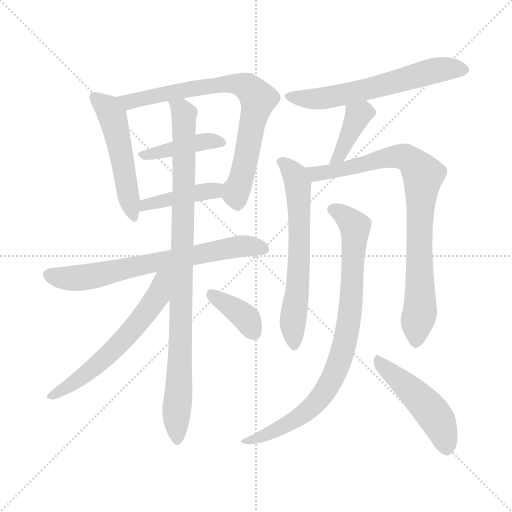
t = 0.00 s
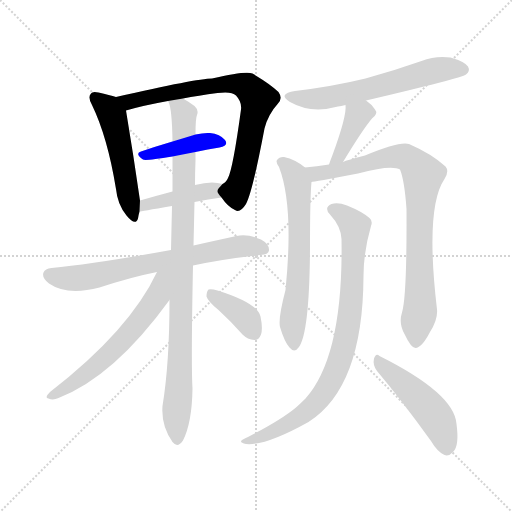
t = 2.09 s
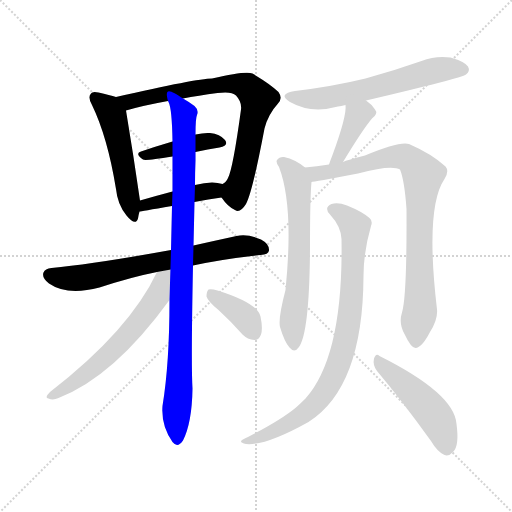
t = 4.17 s
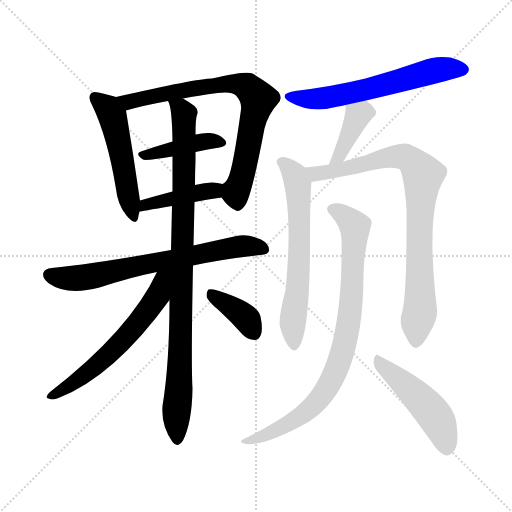
t = 6.26 s
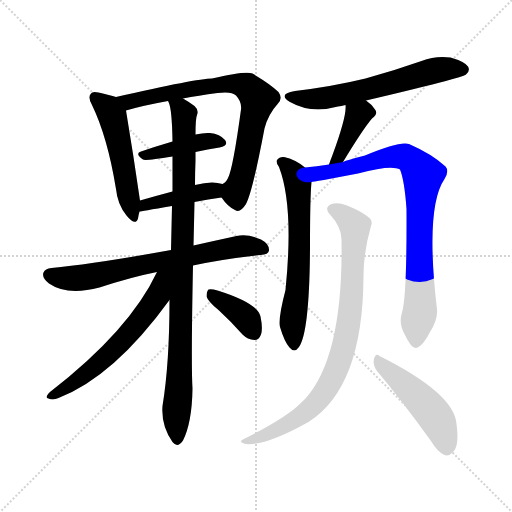
t = 8.34 s
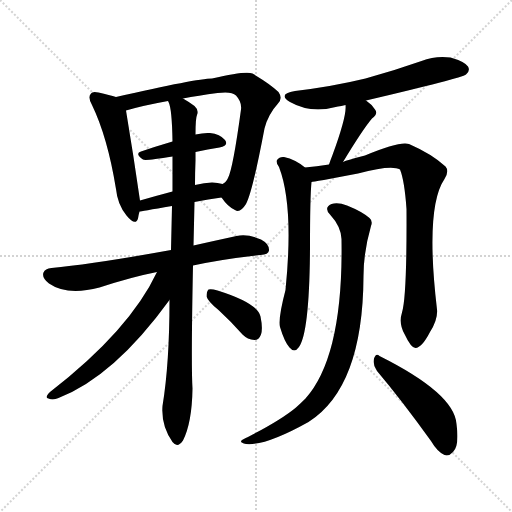
t = 10.43 s

The animated SVG that drew these frames (rendered in a browser with its animation timeline set to each time). Animation: 14 CSS @keyframes rules; one cycle of 10.43 s.

<svg version="1.1" viewBox="0 0 1024 1024" xmlns="http://www.w3.org/2000/svg">
  <g stroke="lightgray" stroke-dasharray="1,1" stroke-width="1" transform="scale(4, 4)">
    <line x1="0" y1="0" x2="256" y2="256"></line>
    <line x1="256" y1="0" x2="0" y2="256"></line>
    <line x1="128" y1="0" x2="128" y2="256"></line>
    <line x1="0" y1="128" x2="256" y2="128"></line>
  </g>
<g transform="scale(1, -1) translate(0, -900)">
   <style type="text/css">
    @keyframes keyframes0 {
      from {
       stroke: blue;
       stroke-dashoffset: 510;
       stroke-width: 128;
       }
       62% {
       animation-timing-function: step-end;
       stroke: blue;
       stroke-dashoffset: 0;
       stroke-width: 128;
       }
       to {
       stroke: black;
       stroke-width: 1024;
       }
       }
       #make-me-a-hanzi-animation-0 {
         animation: keyframes0 0.665039s both;
         animation-delay: 0.000000s;
         animation-timing-function: linear;
       }
    @keyframes keyframes1 {
      from {
       stroke: blue;
       stroke-dashoffset: 761;
       stroke-width: 128;
       }
       71% {
       animation-timing-function: step-end;
       stroke: blue;
       stroke-dashoffset: 0;
       stroke-width: 128;
       }
       to {
       stroke: black;
       stroke-width: 1024;
       }
       }
       #make-me-a-hanzi-animation-1 {
         animation: keyframes1 0.869303s both;
         animation-delay: 0.665039s;
         animation-timing-function: linear;
       }
    @keyframes keyframes2 {
      from {
       stroke: blue;
       stroke-dashoffset: 416;
       stroke-width: 128;
       }
       58% {
       animation-timing-function: step-end;
       stroke: blue;
       stroke-dashoffset: 0;
       stroke-width: 128;
       }
       to {
       stroke: black;
       stroke-width: 1024;
       }
       }
       #make-me-a-hanzi-animation-2 {
         animation: keyframes2 0.588542s both;
         animation-delay: 1.534342s;
         animation-timing-function: linear;
       }
    @keyframes keyframes3 {
      from {
       stroke: blue;
       stroke-dashoffset: 421;
       stroke-width: 128;
       }
       58% {
       animation-timing-function: step-end;
       stroke: blue;
       stroke-dashoffset: 0;
       stroke-width: 128;
       }
       to {
       stroke: black;
       stroke-width: 1024;
       }
       }
       #make-me-a-hanzi-animation-3 {
         animation: keyframes3 0.592611s both;
         animation-delay: 2.122884s;
         animation-timing-function: linear;
       }
    @keyframes keyframes4 {
      from {
       stroke: blue;
       stroke-dashoffset: 692;
       stroke-width: 128;
       }
       69% {
       animation-timing-function: step-end;
       stroke: blue;
       stroke-dashoffset: 0;
       stroke-width: 128;
       }
       to {
       stroke: black;
       stroke-width: 1024;
       }
       }
       #make-me-a-hanzi-animation-4 {
         animation: keyframes4 0.813151s both;
         animation-delay: 2.715495s;
         animation-timing-function: linear;
       }
    @keyframes keyframes5 {
      from {
       stroke: blue;
       stroke-dashoffset: 938;
       stroke-width: 128;
       }
       75% {
       animation-timing-function: step-end;
       stroke: blue;
       stroke-dashoffset: 0;
       stroke-width: 128;
       }
       to {
       stroke: black;
       stroke-width: 1024;
       }
       }
       #make-me-a-hanzi-animation-5 {
         animation: keyframes5 1.013346s both;
         animation-delay: 3.528646s;
         animation-timing-function: linear;
       }
    @keyframes keyframes6 {
      from {
       stroke: blue;
       stroke-dashoffset: 601;
       stroke-width: 128;
       }
       66% {
       animation-timing-function: step-end;
       stroke: blue;
       stroke-dashoffset: 0;
       stroke-width: 128;
       }
       to {
       stroke: black;
       stroke-width: 1024;
       }
       }
       #make-me-a-hanzi-animation-6 {
         animation: keyframes6 0.739095s both;
         animation-delay: 4.541992s;
         animation-timing-function: linear;
       }
    @keyframes keyframes7 {
      from {
       stroke: blue;
       stroke-dashoffset: 375;
       stroke-width: 128;
       }
       55% {
       animation-timing-function: step-end;
       stroke: blue;
       stroke-dashoffset: 0;
       stroke-width: 128;
       }
       to {
       stroke: black;
       stroke-width: 1024;
       }
       }
       #make-me-a-hanzi-animation-7 {
         animation: keyframes7 0.555176s both;
         animation-delay: 5.281087s;
         animation-timing-function: linear;
       }
    @keyframes keyframes8 {
      from {
       stroke: blue;
       stroke-dashoffset: 608;
       stroke-width: 128;
       }
       66% {
       animation-timing-function: step-end;
       stroke: blue;
       stroke-dashoffset: 0;
       stroke-width: 128;
       }
       to {
       stroke: black;
       stroke-width: 1024;
       }
       }
       #make-me-a-hanzi-animation-8 {
         animation: keyframes8 0.744792s both;
         animation-delay: 5.836263s;
         animation-timing-function: linear;
       }
    @keyframes keyframes9 {
      from {
       stroke: blue;
       stroke-dashoffset: 390;
       stroke-width: 128;
       }
       56% {
       animation-timing-function: step-end;
       stroke: blue;
       stroke-dashoffset: 0;
       stroke-width: 128;
       }
       to {
       stroke: black;
       stroke-width: 1024;
       }
       }
       #make-me-a-hanzi-animation-9 {
         animation: keyframes9 0.567383s both;
         animation-delay: 6.581055s;
         animation-timing-function: linear;
       }
    @keyframes keyframes10 {
      from {
       stroke: blue;
       stroke-dashoffset: 633;
       stroke-width: 128;
       }
       67% {
       animation-timing-function: step-end;
       stroke: blue;
       stroke-dashoffset: 0;
       stroke-width: 128;
       }
       to {
       stroke: black;
       stroke-width: 1024;
       }
       }
       #make-me-a-hanzi-animation-10 {
         animation: keyframes10 0.765137s both;
         animation-delay: 7.148438s;
         animation-timing-function: linear;
       }
    @keyframes keyframes11 {
      from {
       stroke: blue;
       stroke-dashoffset: 843;
       stroke-width: 128;
       }
       73% {
       animation-timing-function: step-end;
       stroke: blue;
       stroke-dashoffset: 0;
       stroke-width: 128;
       }
       to {
       stroke: black;
       stroke-width: 1024;
       }
       }
       #make-me-a-hanzi-animation-11 {
         animation: keyframes11 0.936035s both;
         animation-delay: 7.913574s;
         animation-timing-function: linear;
       }
    @keyframes keyframes12 {
      from {
       stroke: blue;
       stroke-dashoffset: 843;
       stroke-width: 128;
       }
       73% {
       animation-timing-function: step-end;
       stroke: blue;
       stroke-dashoffset: 0;
       stroke-width: 128;
       }
       to {
       stroke: black;
       stroke-width: 1024;
       }
       }
       #make-me-a-hanzi-animation-12 {
         animation: keyframes12 0.936035s both;
         animation-delay: 8.849609s;
         animation-timing-function: linear;
       }
    @keyframes keyframes13 {
      from {
       stroke: blue;
       stroke-dashoffset: 480;
       stroke-width: 128;
       }
       61% {
       animation-timing-function: step-end;
       stroke: blue;
       stroke-dashoffset: 0;
       stroke-width: 128;
       }
       to {
       stroke: black;
       stroke-width: 1024;
       }
       }
       #make-me-a-hanzi-animation-13 {
         animation: keyframes13 0.640625s both;
         animation-delay: 9.785645s;
         animation-timing-function: linear;
       }
</style>
<path d="M 232.0 706.0 Q 220.0 710.0 197.0 715.0 Q 185.0 718.0 182.0 713.0 Q 175.0 706.0 184.0 690.0 Q 215.0 626.0 232.0 522.0 Q 235.0 491.0 253.0 469.0 Q 271.0 447.0 276.0 463.0 Q 277.0 470.0 279.0 477.0 L 280.0 499.0 Q 267.0 589.0 252.0 679.0 C 248.0 701.0 248.0 701.0 232.0 706.0 Z" fill="lightgray"></path> 
<path d="M 443.0 505.0 Q 456.0 486.0 470.0 480.0 Q 480.0 473.0 492.0 492.0 Q 505.0 516.0 529.0 643.0 Q 536.0 671.0 556.0 693.0 Q 566.0 703.0 557.0 716.0 Q 542.0 731.0 505.0 753.0 Q 492.0 759.0 424.0 743.0 Q 394.0 743.0 232.0 706.0 C 203.0 699.0 223.0 671.0 252.0 679.0 Q 286.0 689.0 336.0 698.0 L 366.0 703.0 Q 396.0 709.0 435.0 714.0 Q 463.0 718.0 472.0 709.0 Q 484.0 696.0 482.0 681.0 Q 466.0 563.0 456.0 544.0 Q 452.0 535.0 445.0 532.0 C 432.0 518.0 432.0 518.0 443.0 505.0 Z" fill="lightgray"></path> 
<path d="M 391.0 596.0 Q 416.0 602.0 439.0 605.0 Q 458.0 609.0 450.0 620.0 Q 440.0 632.0 420.0 634.0 Q 408.0 635.0 391.0 631.0 L 345.0 617.0 Q 311.0 607.0 282.0 597.0 Q 269.0 593.0 286.0 581.0 Q 290.0 578.0 345.0 587.0 L 391.0 596.0 Z" fill="lightgray"></path> 
<path d="M 389.0 496.0 Q 417.0 502.0 443.0 505.0 C 473.0 509.0 474.0 524.0 445.0 532.0 Q 424.0 539.0 390.0 530.0 L 345.0 517.0 Q 311.0 508.0 280.0 499.0 C 251.0 491.0 249.0 472.0 279.0 477.0 Q 280.0 477.0 344.0 488.0 L 389.0 496.0 Z" fill="lightgray"></path> 
<path d="M 386.0 369.0 Q 447.0 382.0 521.0 390.0 Q 537.0 391.0 538.0 399.0 Q 539.0 412.0 522.0 421.0 Q 495.0 433.0 473.0 428.0 Q 427.0 418.0 387.0 409.0 L 342.0 400.0 Q 188.0 372.0 103.0 364.0 Q 90.0 363.0 87.0 355.0 Q 83.0 345.0 98.0 333.0 Q 134.0 308.0 199.0 325.0 Q 263.0 346.0 314.0 356.0 L 386.0 369.0 Z" fill="lightgray"></path> 
<path d="M 339.0 300.0 Q 339.0 173.0 325.0 88.0 Q 322.0 49.0 345.0 16.0 Q 355.0 3.0 366.0 19.0 Q 384.0 55.0 385.0 123.0 Q 382.0 171.0 386.0 369.0 L 387.0 409.0 Q 388.0 452.0 389.0 496.0 L 390.0 530.0 Q 390.0 555.0 391.0 579.0 Q 391.0 588.0 391.0 596.0 L 391.0 631.0 Q 391.0 664.0 394.0 670.0 Q 398.0 680.0 389.0 688.0 Q 380.0 695.0 366.0 703.0 C 341.0 719.0 328.0 727.0 336.0 698.0 L 337.0 696.0 Q 344.0 683.0 345.0 617.0 L 345.0 587.0 Q 345.0 553.0 345.0 517.0 L 344.0 488.0 Q 343.0 445.0 342.0 400.0 L 339.0 300.0 Z" fill="lightgray"></path> 
<path d="M 314.0 356.0 Q 259.0 239.0 100.0 116.0 Q 88.0 104.0 97.0 103.0 Q 106.0 99.0 117.0 104.0 Q 228.0 147.0 339.0 300.0 C 389.0 369.0 331.0 390.0 314.0 356.0 Z" fill="lightgray"></path> 
<path d="M 437.0 280.0 Q 461.0 258.0 485.0 231.0 Q 495.0 221.0 509.0 220.0 Q 518.0 220.0 522.0 231.0 Q 526.0 243.0 521.0 267.0 Q 515.0 294.0 435.0 319.0 Q 422.0 323.0 417.0 321.0 Q 413.0 317.0 413.0 307.0 Q 416.0 297.0 437.0 280.0 Z" fill="lightgray"></path> 
<path d="M 732.0 699.0 Q 924.0 744.0 932.0 751.0 Q 941.0 758.0 936.0 767.0 Q 929.0 777.0 901.0 785.0 Q 871.0 789.0 843.0 778.0 Q 789.0 759.0 731.0 743.0 Q 665.0 727.0 590.0 718.0 Q 554.0 712.0 580.0 696.0 Q 622.0 672.0 676.0 687.0 Q 682.0 688.0 691.0 690.0 L 732.0 699.0 Z" fill="lightgray"></path> 
<path d="M 686.0 576.0 Q 726.0 642.0 744.0 663.0 Q 757.0 673.0 750.0 681.0 Q 744.0 691.0 732.0 699.0 C 708.0 716.0 689.0 720.0 691.0 690.0 Q 694.0 669.0 665.0 590.0 Q 661.0 580.0 658.0 571.0 C 648.0 543.0 670.0 550.0 686.0 576.0 Z" fill="lightgray"></path> 
<path d="M 610.0 565.0 Q 591.0 581.0 568.0 586.0 Q 559.0 587.0 554.0 580.0 Q 551.0 576.0 558.0 566.0 Q 588.0 488.0 571.0 320.0 Q 556.0 263.0 560.0 246.0 Q 569.0 216.0 579.0 205.0 Q 589.0 193.0 598.0 206.0 Q 619.0 236.0 620.0 404.0 Q 620.0 506.0 623.0 536.0 C 624.0 554.0 624.0 554.0 610.0 565.0 Z" fill="lightgray"></path> 
<path d="M 804.0 275.0 Q 797.0 253.0 809.0 232.0 Q 822.0 204.0 831.0 204.0 Q 844.0 205.0 860.0 236.0 Q 876.0 261.0 874.0 281.0 Q 850.0 485.0 889.0 542.0 Q 899.0 558.0 891.0 567.0 Q 864.0 592.0 818.0 612.0 Q 799.0 618.0 730.0 589.0 Q 694.0 580.0 686.0 576.0 L 658.0 571.0 Q 633.0 567.0 610.0 565.0 C 580.0 562.0 593.0 531.0 623.0 536.0 Q 626.0 536.0 716.0 553.0 Q 783.0 571.0 800.0 561.0 Q 809.0 539.0 813.0 482.0 Q 814.0 308.0 804.0 275.0 Z" fill="lightgray"></path> 
<path d="M 683.0 422.0 Q 687.0 188.0 611.0 103.0 Q 602.0 94.0 592.0 85.0 Q 562.0 60.0 496.0 26.0 Q 486.0 22.0 483.0 19.0 Q 479.0 15.0 492.0 12.0 Q 531.0 8.0 617.0 56.0 Q 726.0 125.0 727.0 348.0 Q 727.0 396.0 742.0 448.0 Q 746.0 458.0 739.0 464.0 Q 724.0 477.0 694.0 489.0 Q 676.0 496.0 663.0 492.0 Q 647.0 485.0 660.0 471.0 Q 682.0 447.0 683.0 422.0 Z" fill="lightgray"></path> 
<path d="M 754.0 158.0 Q 803.0 100.0 862.0 18.0 Q 875.0 -4.0 889.0 -10.0 Q 898.0 -13.0 906.0 -4.0 Q 919.0 8.0 913.0 52.0 Q 909.0 113.0 759.0 188.0 Q 752.0 195.0 748.0 183.0 Q 745.0 170.0 754.0 158.0 Z" fill="lightgray"></path> 
      <clipPath id="make-me-a-hanzi-clip-0">
      <path d="M 232.0 706.0 Q 220.0 710.0 197.0 715.0 Q 185.0 718.0 182.0 713.0 Q 175.0 706.0 184.0 690.0 Q 215.0 626.0 232.0 522.0 Q 235.0 491.0 253.0 469.0 Q 271.0 447.0 276.0 463.0 Q 277.0 470.0 279.0 477.0 L 280.0 499.0 Q 267.0 589.0 252.0 679.0 C 248.0 701.0 248.0 701.0 232.0 706.0 Z" fill="lightgray"></path>
      </clipPath>
      <path clip-path="url(#make-me-a-hanzi-clip-0)" d="M 191.0 705.0 L 225.0 667.0 L 265.0 468.0 " fill="none" id="make-me-a-hanzi-animation-0" stroke-dasharray="382 764" stroke-linecap="round"></path>

      <clipPath id="make-me-a-hanzi-clip-1">
      <path d="M 443.0 505.0 Q 456.0 486.0 470.0 480.0 Q 480.0 473.0 492.0 492.0 Q 505.0 516.0 529.0 643.0 Q 536.0 671.0 556.0 693.0 Q 566.0 703.0 557.0 716.0 Q 542.0 731.0 505.0 753.0 Q 492.0 759.0 424.0 743.0 Q 394.0 743.0 232.0 706.0 C 203.0 699.0 223.0 671.0 252.0 679.0 Q 286.0 689.0 336.0 698.0 L 366.0 703.0 Q 396.0 709.0 435.0 714.0 Q 463.0 718.0 472.0 709.0 Q 484.0 696.0 482.0 681.0 Q 466.0 563.0 456.0 544.0 Q 452.0 535.0 445.0 532.0 C 432.0 518.0 432.0 518.0 443.0 505.0 Z" fill="lightgray"></path>
      </clipPath>
      <path clip-path="url(#make-me-a-hanzi-clip-1)" d="M 244.0 708.0 L 258.0 696.0 L 438.0 732.0 L 474.0 733.0 L 499.0 723.0 L 516.0 702.0 L 486.0 555.0 L 472.0 518.0 L 476.0 495.0 " fill="none" id="make-me-a-hanzi-animation-1" stroke-dasharray="633 1266" stroke-linecap="round"></path>

      <clipPath id="make-me-a-hanzi-clip-2">
      <path d="M 391.0 596.0 Q 416.0 602.0 439.0 605.0 Q 458.0 609.0 450.0 620.0 Q 440.0 632.0 420.0 634.0 Q 408.0 635.0 391.0 631.0 L 345.0 617.0 Q 311.0 607.0 282.0 597.0 Q 269.0 593.0 286.0 581.0 Q 290.0 578.0 345.0 587.0 L 391.0 596.0 Z" fill="lightgray"></path>
      </clipPath>
      <path clip-path="url(#make-me-a-hanzi-clip-2)" d="M 285.0 589.0 L 402.0 617.0 L 442.0 614.0 " fill="none" id="make-me-a-hanzi-animation-2" stroke-dasharray="288 576" stroke-linecap="round"></path>

      <clipPath id="make-me-a-hanzi-clip-3">
      <path d="M 389.0 496.0 Q 417.0 502.0 443.0 505.0 C 473.0 509.0 474.0 524.0 445.0 532.0 Q 424.0 539.0 390.0 530.0 L 345.0 517.0 Q 311.0 508.0 280.0 499.0 C 251.0 491.0 249.0 472.0 279.0 477.0 Q 280.0 477.0 344.0 488.0 L 389.0 496.0 Z" fill="lightgray"></path>
      </clipPath>
      <path clip-path="url(#make-me-a-hanzi-clip-3)" d="M 280.0 482.0 L 291.0 491.0 L 438.0 526.0 " fill="none" id="make-me-a-hanzi-animation-3" stroke-dasharray="293 586" stroke-linecap="round"></path>

      <clipPath id="make-me-a-hanzi-clip-4">
      <path d="M 386.0 369.0 Q 447.0 382.0 521.0 390.0 Q 537.0 391.0 538.0 399.0 Q 539.0 412.0 522.0 421.0 Q 495.0 433.0 473.0 428.0 Q 427.0 418.0 387.0 409.0 L 342.0 400.0 Q 188.0 372.0 103.0 364.0 Q 90.0 363.0 87.0 355.0 Q 83.0 345.0 98.0 333.0 Q 134.0 308.0 199.0 325.0 Q 263.0 346.0 314.0 356.0 L 386.0 369.0 Z" fill="lightgray"></path>
      </clipPath>
      <path clip-path="url(#make-me-a-hanzi-clip-4)" d="M 98.0 351.0 L 132.0 343.0 L 169.0 345.0 L 470.0 406.0 L 527.0 402.0 " fill="none" id="make-me-a-hanzi-animation-4" stroke-dasharray="564 1128" stroke-linecap="round"></path>

      <clipPath id="make-me-a-hanzi-clip-5">
      <path d="M 339.0 300.0 Q 339.0 173.0 325.0 88.0 Q 322.0 49.0 345.0 16.0 Q 355.0 3.0 366.0 19.0 Q 384.0 55.0 385.0 123.0 Q 382.0 171.0 386.0 369.0 L 387.0 409.0 Q 388.0 452.0 389.0 496.0 L 390.0 530.0 Q 390.0 555.0 391.0 579.0 Q 391.0 588.0 391.0 596.0 L 391.0 631.0 Q 391.0 664.0 394.0 670.0 Q 398.0 680.0 389.0 688.0 Q 380.0 695.0 366.0 703.0 C 341.0 719.0 328.0 727.0 336.0 698.0 L 337.0 696.0 Q 344.0 683.0 345.0 617.0 L 345.0 587.0 Q 345.0 553.0 345.0 517.0 L 344.0 488.0 Q 343.0 445.0 342.0 400.0 L 339.0 300.0 Z" fill="lightgray"></path>
      </clipPath>
      <path clip-path="url(#make-me-a-hanzi-clip-5)" d="M 345.0 695.0 L 367.0 672.0 L 369.0 641.0 L 355.0 22.0 " fill="none" id="make-me-a-hanzi-animation-5" stroke-dasharray="810 1620" stroke-linecap="round"></path>

      <clipPath id="make-me-a-hanzi-clip-6">
      <path d="M 314.0 356.0 Q 259.0 239.0 100.0 116.0 Q 88.0 104.0 97.0 103.0 Q 106.0 99.0 117.0 104.0 Q 228.0 147.0 339.0 300.0 C 389.0 369.0 331.0 390.0 314.0 356.0 Z" fill="lightgray"></path>
      </clipPath>
      <path clip-path="url(#make-me-a-hanzi-clip-6)" d="M 335.0 353.0 L 325.0 343.0 L 316.0 308.0 L 304.0 290.0 L 237.0 211.0 L 183.0 160.0 L 103.0 108.0 " fill="none" id="make-me-a-hanzi-animation-6" stroke-dasharray="473 946" stroke-linecap="round"></path>

      <clipPath id="make-me-a-hanzi-clip-7">
      <path d="M 437.0 280.0 Q 461.0 258.0 485.0 231.0 Q 495.0 221.0 509.0 220.0 Q 518.0 220.0 522.0 231.0 Q 526.0 243.0 521.0 267.0 Q 515.0 294.0 435.0 319.0 Q 422.0 323.0 417.0 321.0 Q 413.0 317.0 413.0 307.0 Q 416.0 297.0 437.0 280.0 Z" fill="lightgray"></path>
      </clipPath>
      <path clip-path="url(#make-me-a-hanzi-clip-7)" d="M 421.0 312.0 L 483.0 272.0 L 508.0 234.0 " fill="none" id="make-me-a-hanzi-animation-7" stroke-dasharray="247 494" stroke-linecap="round"></path>

      <clipPath id="make-me-a-hanzi-clip-8">
      <path d="M 732.0 699.0 Q 924.0 744.0 932.0 751.0 Q 941.0 758.0 936.0 767.0 Q 929.0 777.0 901.0 785.0 Q 871.0 789.0 843.0 778.0 Q 789.0 759.0 731.0 743.0 Q 665.0 727.0 590.0 718.0 Q 554.0 712.0 580.0 696.0 Q 622.0 672.0 676.0 687.0 Q 682.0 688.0 691.0 690.0 L 732.0 699.0 Z" fill="lightgray"></path>
      </clipPath>
      <path clip-path="url(#make-me-a-hanzi-clip-8)" d="M 582.0 708.0 L 616.0 702.0 L 664.0 706.0 L 742.0 721.0 L 869.0 759.0 L 926.0 761.0 " fill="none" id="make-me-a-hanzi-animation-8" stroke-dasharray="480 960" stroke-linecap="round"></path>

      <clipPath id="make-me-a-hanzi-clip-9">
      <path d="M 686.0 576.0 Q 726.0 642.0 744.0 663.0 Q 757.0 673.0 750.0 681.0 Q 744.0 691.0 732.0 699.0 C 708.0 716.0 689.0 720.0 691.0 690.0 Q 694.0 669.0 665.0 590.0 Q 661.0 580.0 658.0 571.0 C 648.0 543.0 670.0 550.0 686.0 576.0 Z" fill="lightgray"></path>
      </clipPath>
      <path clip-path="url(#make-me-a-hanzi-clip-9)" d="M 740.0 674.0 L 724.0 674.0 L 712.0 663.0 L 681.0 591.0 L 665.0 574.0 " fill="none" id="make-me-a-hanzi-animation-9" stroke-dasharray="262 524" stroke-linecap="round"></path>

      <clipPath id="make-me-a-hanzi-clip-10">
      <path d="M 610.0 565.0 Q 591.0 581.0 568.0 586.0 Q 559.0 587.0 554.0 580.0 Q 551.0 576.0 558.0 566.0 Q 588.0 488.0 571.0 320.0 Q 556.0 263.0 560.0 246.0 Q 569.0 216.0 579.0 205.0 Q 589.0 193.0 598.0 206.0 Q 619.0 236.0 620.0 404.0 Q 620.0 506.0 623.0 536.0 C 624.0 554.0 624.0 554.0 610.0 565.0 Z" fill="lightgray"></path>
      </clipPath>
      <path clip-path="url(#make-me-a-hanzi-clip-10)" d="M 564.0 575.0 L 589.0 550.0 L 597.0 515.0 L 600.0 392.0 L 585.0 253.0 L 588.0 210.0 " fill="none" id="make-me-a-hanzi-animation-10" stroke-dasharray="505 1010" stroke-linecap="round"></path>

      <clipPath id="make-me-a-hanzi-clip-11">
      <path d="M 804.0 275.0 Q 797.0 253.0 809.0 232.0 Q 822.0 204.0 831.0 204.0 Q 844.0 205.0 860.0 236.0 Q 876.0 261.0 874.0 281.0 Q 850.0 485.0 889.0 542.0 Q 899.0 558.0 891.0 567.0 Q 864.0 592.0 818.0 612.0 Q 799.0 618.0 730.0 589.0 Q 694.0 580.0 686.0 576.0 L 658.0 571.0 Q 633.0 567.0 610.0 565.0 C 580.0 562.0 593.0 531.0 623.0 536.0 Q 626.0 536.0 716.0 553.0 Q 783.0 571.0 800.0 561.0 Q 809.0 539.0 813.0 482.0 Q 814.0 308.0 804.0 275.0 Z" fill="lightgray"></path>
      </clipPath>
      <path clip-path="url(#make-me-a-hanzi-clip-11)" d="M 616.0 559.0 L 631.0 553.0 L 675.0 557.0 L 798.0 588.0 L 814.0 585.0 L 844.0 554.0 L 838.0 444.0 L 841.0 289.0 L 832.0 214.0 " fill="none" id="make-me-a-hanzi-animation-11" stroke-dasharray="715 1430" stroke-linecap="round"></path>

      <clipPath id="make-me-a-hanzi-clip-12">
      <path d="M 683.0 422.0 Q 687.0 188.0 611.0 103.0 Q 602.0 94.0 592.0 85.0 Q 562.0 60.0 496.0 26.0 Q 486.0 22.0 483.0 19.0 Q 479.0 15.0 492.0 12.0 Q 531.0 8.0 617.0 56.0 Q 726.0 125.0 727.0 348.0 Q 727.0 396.0 742.0 448.0 Q 746.0 458.0 739.0 464.0 Q 724.0 477.0 694.0 489.0 Q 676.0 496.0 663.0 492.0 Q 647.0 485.0 660.0 471.0 Q 682.0 447.0 683.0 422.0 Z" fill="lightgray"></path>
      </clipPath>
      <path clip-path="url(#make-me-a-hanzi-clip-12)" d="M 665.0 481.0 L 681.0 474.0 L 710.0 447.0 L 701.0 277.0 L 675.0 165.0 L 651.0 118.0 L 600.0 66.0 L 539.0 33.0 L 491.0 20.0 " fill="none" id="make-me-a-hanzi-animation-12" stroke-dasharray="715 1430" stroke-linecap="round"></path>

      <clipPath id="make-me-a-hanzi-clip-13">
      <path d="M 754.0 158.0 Q 803.0 100.0 862.0 18.0 Q 875.0 -4.0 889.0 -10.0 Q 898.0 -13.0 906.0 -4.0 Q 919.0 8.0 913.0 52.0 Q 909.0 113.0 759.0 188.0 Q 752.0 195.0 748.0 183.0 Q 745.0 170.0 754.0 158.0 Z" fill="lightgray"></path>
      </clipPath>
      <path clip-path="url(#make-me-a-hanzi-clip-13)" d="M 758.0 177.0 L 859.0 82.0 L 885.0 39.0 L 893.0 5.0 " fill="none" id="make-me-a-hanzi-animation-13" stroke-dasharray="352 704" stroke-linecap="round"></path>

</g>
</svg>
